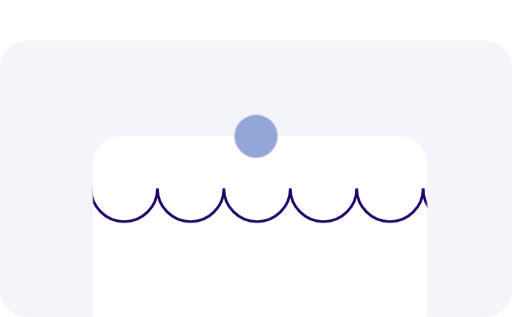
t = 0.00 s
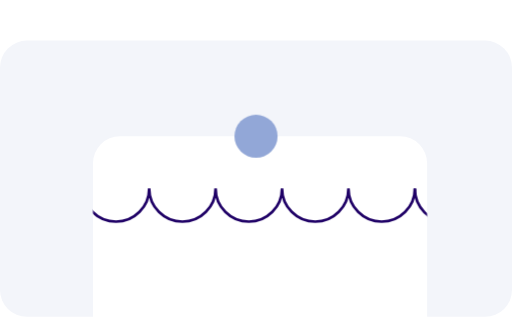
t = 1.00 s
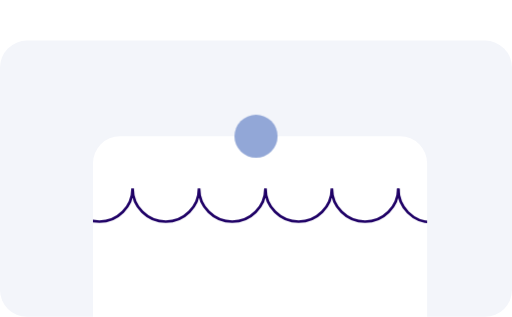
t = 3.00 s
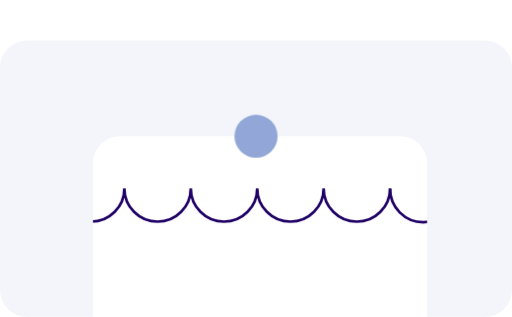
t = 4.00 s
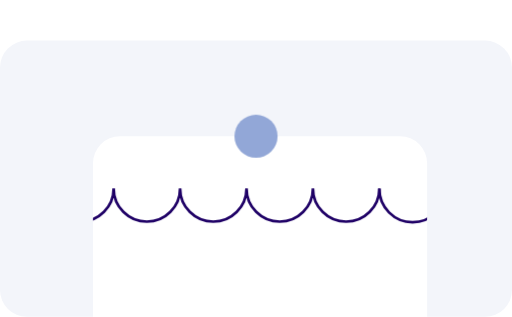
t = 5.30 s
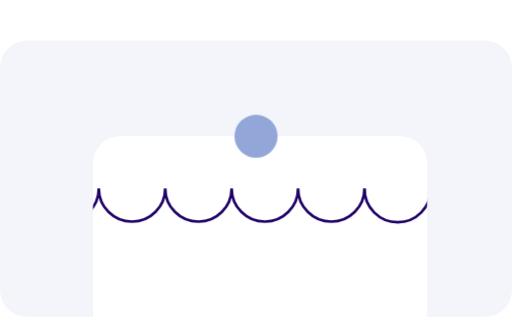
t = 7.10 s

The animated SVG that drew these frames (rendered in a browser with its animation timeline set to each time). Animation: 2 CSS @keyframes rules; one cycle of 8.00 s, repeats indefinitely.

<?xml version="1.0" encoding="UTF-8" standalone="no"?>
<!-- Created with Keyshape -->
<svg xmlns="http://www.w3.org/2000/svg" xmlns:xlink="http://www.w3.org/1999/xlink" width="380px" height="235px" viewBox="0 0 380 235">
    <style>
@keyframes a0_t { 0% { transform: translate(-2px,38px); } 100% { transform: translate(-51.005111px,38px); } }
@keyframes Oval_t { 0% { transform: translate(190px,71px); } 50% { transform: translate(190px,71px); animation-timing-function: cubic-bezier(0.42,0,1,1); } 52.5% { transform: translate(190px,81px); animation-timing-function: cubic-bezier(0,0,0.58,1); } 55% { transform: translate(190px,71px); } 100% { transform: translate(190px,71px); } }
    </style>
    <title>art-easy</title>
    <desc>Created with Sketch.</desc>
    <defs>
        <rect id="path-1" width="248" height="186" rx="20"/>
        <mask id="mask-2" fill="white">
            <use xlink:href="#path-1"/>
        </mask>
    </defs>
    <g id="Page-1" stroke="none" stroke-width="1" fill="none" fill-rule="evenodd">
        <g id="art-easy" transform="translate(0,30)">
            <rect id="Rectangle-path" fill="#F3F5FA" fill-rule="nonzero" width="380" height="205" rx="20"/>
            <g id="Group" transform="translate(69,71)">
                <use id="Rectangle-path-2" fill="#FFFFFF" fill-rule="nonzero" xlink:href="#path-1"/>
                <g id="Group-2" stroke="#1F0166" stroke-width="2" mask="url(#mask-2)">
                    <g transform="translate(-2,38)" style="animation: a0_t 8s linear infinite both;">
                        <path id="Shape" d="M247,0.549562C247,14.2199,235.964,25.3021,222.351,25.3021C208.737,25.3021,197.701,14.2199,197.701,0.549562C197.701,14.2199,186.665,25.3021,173.052,25.3021C159.438,25.3021,148.402,14.2199,148.402,0.549562C148.402,14.2199,137.366,25.3021,123.753,25.3021C110.139,25.3021,99.1031,14.2199,99.1031,0.549562C99.1031,14.2199,88.0674,25.3021,74.4536,25.3021C60.8398,25.3021,49.8041,14.2199,49.8041,0.549562C49.8041,14.2199,38.7684,25.3021,25.1546,25.3021C11.5408,25.3021,0.505112,14.2199,0.505112,0.549562"/>
                        <path id="Shape-Copy" d="M493.495,1.01022C493.495,14.6806,482.459,25.7628,468.845,25.7628C455.232,25.7628,444.196,14.6806,444.196,1.01022C444.196,14.6806,433.16,25.7628,419.546,25.7628C405.933,25.7628,394.897,14.6806,394.897,1.01022C394.897,14.6806,383.861,25.7628,370.247,25.7628C356.634,25.7628,345.598,14.6806,345.598,1.01022C345.598,14.6806,334.562,25.7628,320.948,25.7628C307.335,25.7628,296.299,14.6806,296.299,1.01022C296.299,14.6806,285.263,25.7628,271.649,25.7628C258.036,25.7628,247,14.6806,247,1.01022"/>
                    </g>
                </g>
            </g>
            <ellipse id="Oval" fill="#92A7D7" fill-rule="nonzero" rx="16" ry="16" transform="translate(0,0) translate(190,71)" style="animation: Oval_t 8s linear infinite both;"/>
        </g>
    </g>
</svg>
